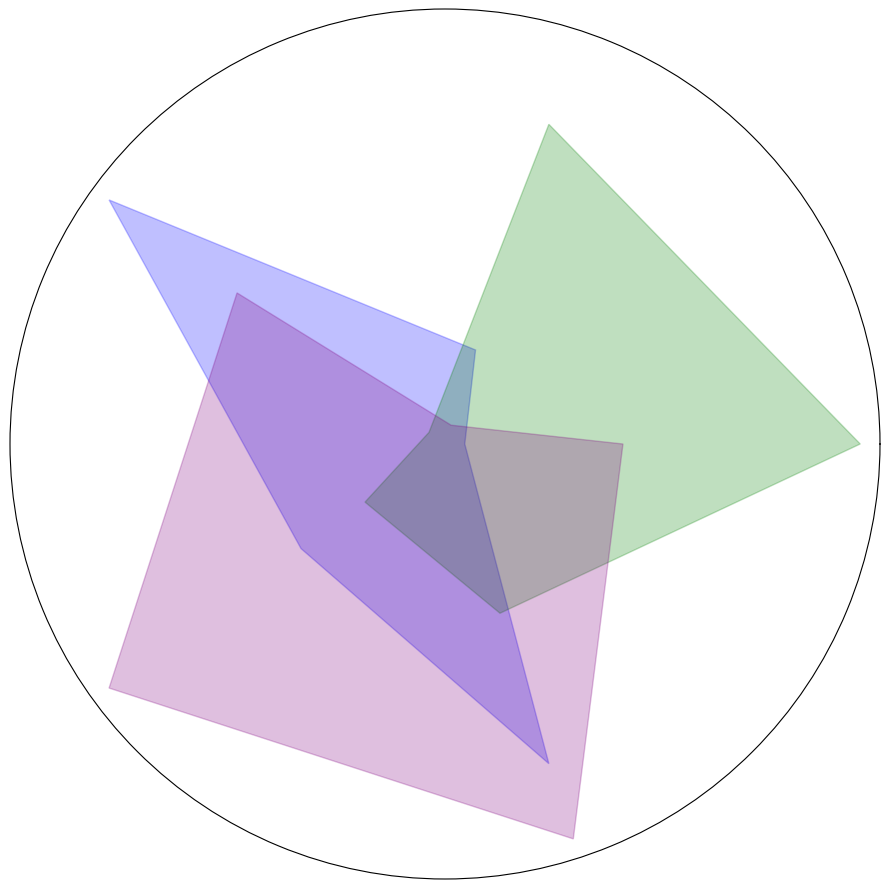

Generate this figure with matplotlib:
import matplotlib.pyplot as plt
import numpy as np

eldoria_stats = [60, 65, 85, 70, 80]
dracoria_stats = [85, 80, 60, 65, 70]
lunaria_stats = [70, 60, 75, 85, 85]

data = [eldoria_stats, dracoria_stats, lunaria_stats]
colors = ['blue', 'green', 'purple']
num_vars = 5

angles = np.linspace(0, 2 * np.pi, num_vars, endpoint=False).tolist()
angles += angles[:1]

def create_filled_area_radar_chart(ax, data, color):
    data += data[:1]
    ax.fill(angles, data, color=color, alpha=0.25)

fig, ax = plt.subplots(figsize=(9, 9), subplot_kw=dict(polar=True))

for i in range(len(data)):
    create_filled_area_radar_chart(ax, data[i], colors[i])

ax.set_yticks([])
ax.set_xticks([])

plt.tight_layout()
plt.show()
